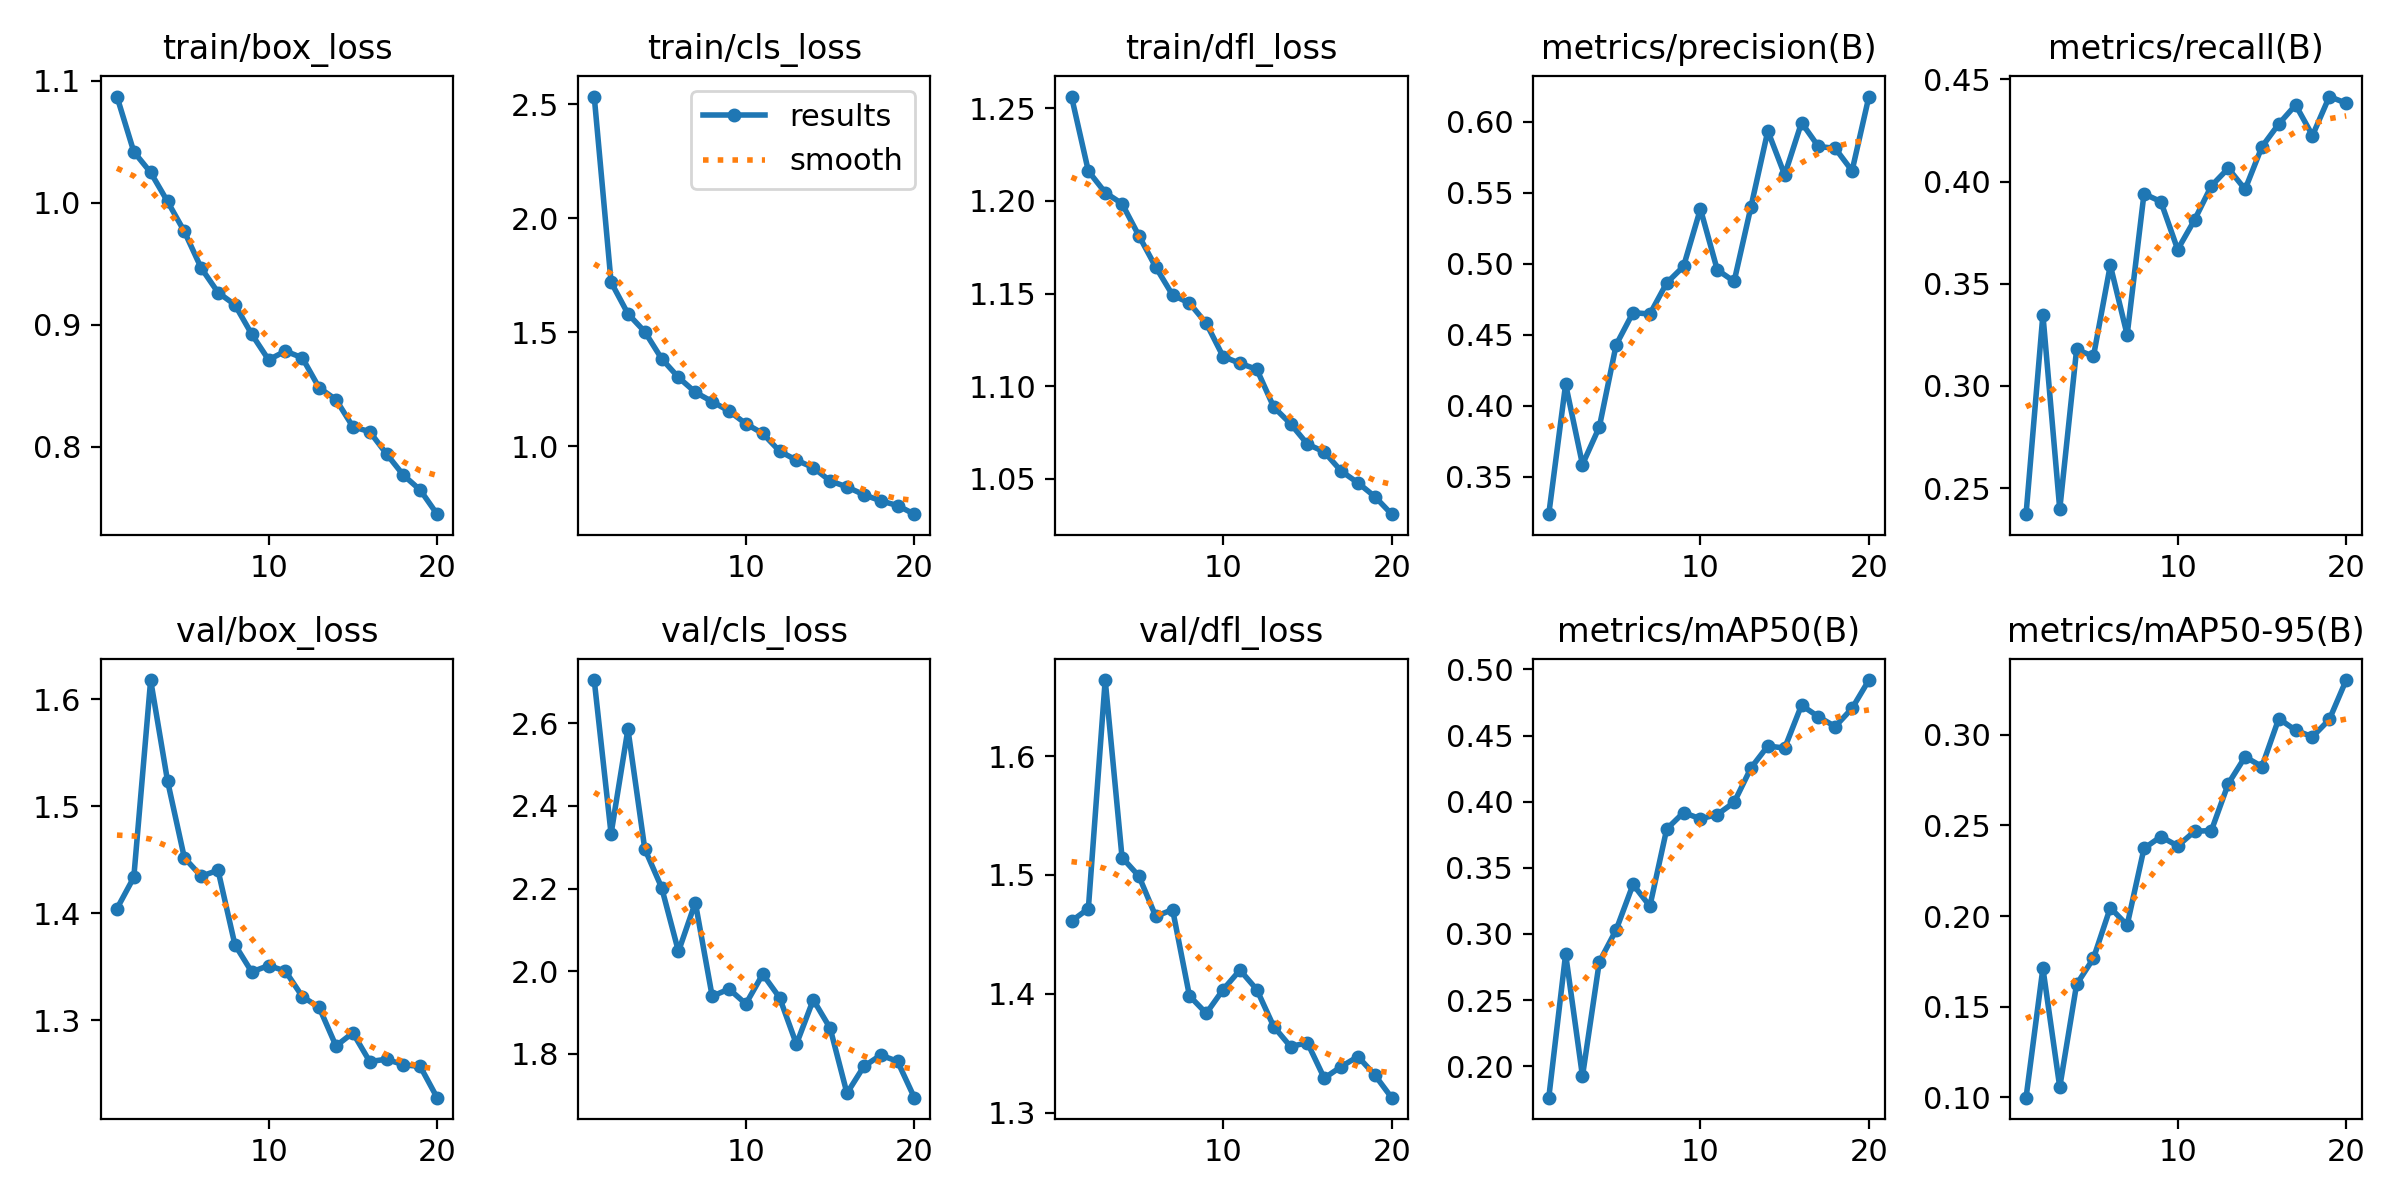

Source data for this figure (header and first rows):
epoch, train/box_loss, train/cls_loss, train/dfl_loss, metrics/precision(B), metrics/recall(B), metrics/mAP50(B), metrics/mAP50-95(B), val/box_loss, val/cls_loss, val/dfl_loss, lr/pg0, lr/pg1, lr/pg2
1, 1.087, 2.533, 1.256, 0.3236, 0.2372, 0.1762, 0.09988, 1.404, 2.704, 1.461, 0.0003318, 0.0003318, 0.0003318
2, 1.042, 1.72, 1.216, 0.4152, 0.3349, 0.2848, 0.1713, 1.433, 2.333, 1.472, 0.0006322, 0.0006322, 0.0006322
3, 1.025, 1.581, 1.204, 0.3586, 0.2396, 0.1924, 0.1057, 1.618, 2.586, 1.664, 0.0008996, 0.0008996, 0.0008996
4, 1.001, 1.503, 1.198, 0.385, 0.3178, 0.2788, 0.1623, 1.524, 2.296, 1.515, 0.0008515, 0.0008515, 0.0008515
5, 0.9764, 1.385, 1.181, 0.443, 0.3145, 0.3031, 0.1767, 1.452, 2.203, 1.499, 0.000802, 0.000802, 0.000802
6, 0.9464, 1.303, 1.164, 0.4656, 0.3591, 0.3374, 0.2046, 1.435, 2.048, 1.465, 0.0007525, 0.0007525, 0.0007525
7, 0.9264, 1.238, 1.149, 0.4646, 0.325, 0.321, 0.195, 1.44, 2.166, 1.471, 0.000703, 0.000703, 0.000703
8, 0.9163, 1.197, 1.145, 0.4865, 0.394, 0.3794, 0.2372, 1.371, 1.94, 1.398, 0.0006535, 0.0006535, 0.0006535
9, 0.8922, 1.155, 1.134, 0.4982, 0.3902, 0.3918, 0.2438, 1.345, 1.957, 1.383, 0.000604, 0.000604, 0.000604
10, 0.8712, 1.099, 1.116, 0.5386, 0.3667, 0.3871, 0.2386, 1.351, 1.921, 1.403, 0.0005545, 0.0005545, 0.0005545
11, 0.8784, 1.057, 1.112, 0.4957, 0.3812, 0.3903, 0.2467, 1.346, 1.993, 1.42, 0.000505, 0.000505, 0.000505
12, 0.8729, 0.9796, 1.109, 0.4875, 0.3979, 0.3995, 0.2471, 1.322, 1.936, 1.403, 0.0004555, 0.0004555, 0.0004555
13, 0.8483, 0.94, 1.089, 0.5401, 0.4065, 0.4255, 0.2729, 1.312, 1.824, 1.372, 0.000406, 0.000406, 0.000406
14, 0.8387, 0.9073, 1.08, 0.5935, 0.3962, 0.4421, 0.2877, 1.276, 1.931, 1.355, 0.0003565, 0.0003565, 0.0003565
15, 0.8165, 0.8492, 1.069, 0.5626, 0.417, 0.4406, 0.2824, 1.288, 1.863, 1.359, 0.000307, 0.000307, 0.000307
16, 0.8124, 0.8227, 1.065, 0.5994, 0.4282, 0.473, 0.3088, 1.261, 1.705, 1.329, 0.0002575, 0.0002575, 0.0002575
17, 0.7942, 0.7887, 1.054, 0.5826, 0.4375, 0.4642, 0.3024, 1.264, 1.77, 1.339, 0.000208, 0.000208, 0.000208
18, 0.7768, 0.7619, 1.048, 0.5813, 0.4225, 0.4568, 0.2988, 1.258, 1.797, 1.347, 0.0001585, 0.0001585, 0.0001585
19, 0.7646, 0.7412, 1.04, 0.5654, 0.4416, 0.4706, 0.3083, 1.257, 1.782, 1.332, 0.000109, 0.000109, 0.000109
20, 0.7448, 0.7034, 1.031, 0.6177, 0.4384, 0.492, 0.3301, 1.228, 1.694, 1.312, 5.95e-05, 5.95e-05, 5.95e-05
